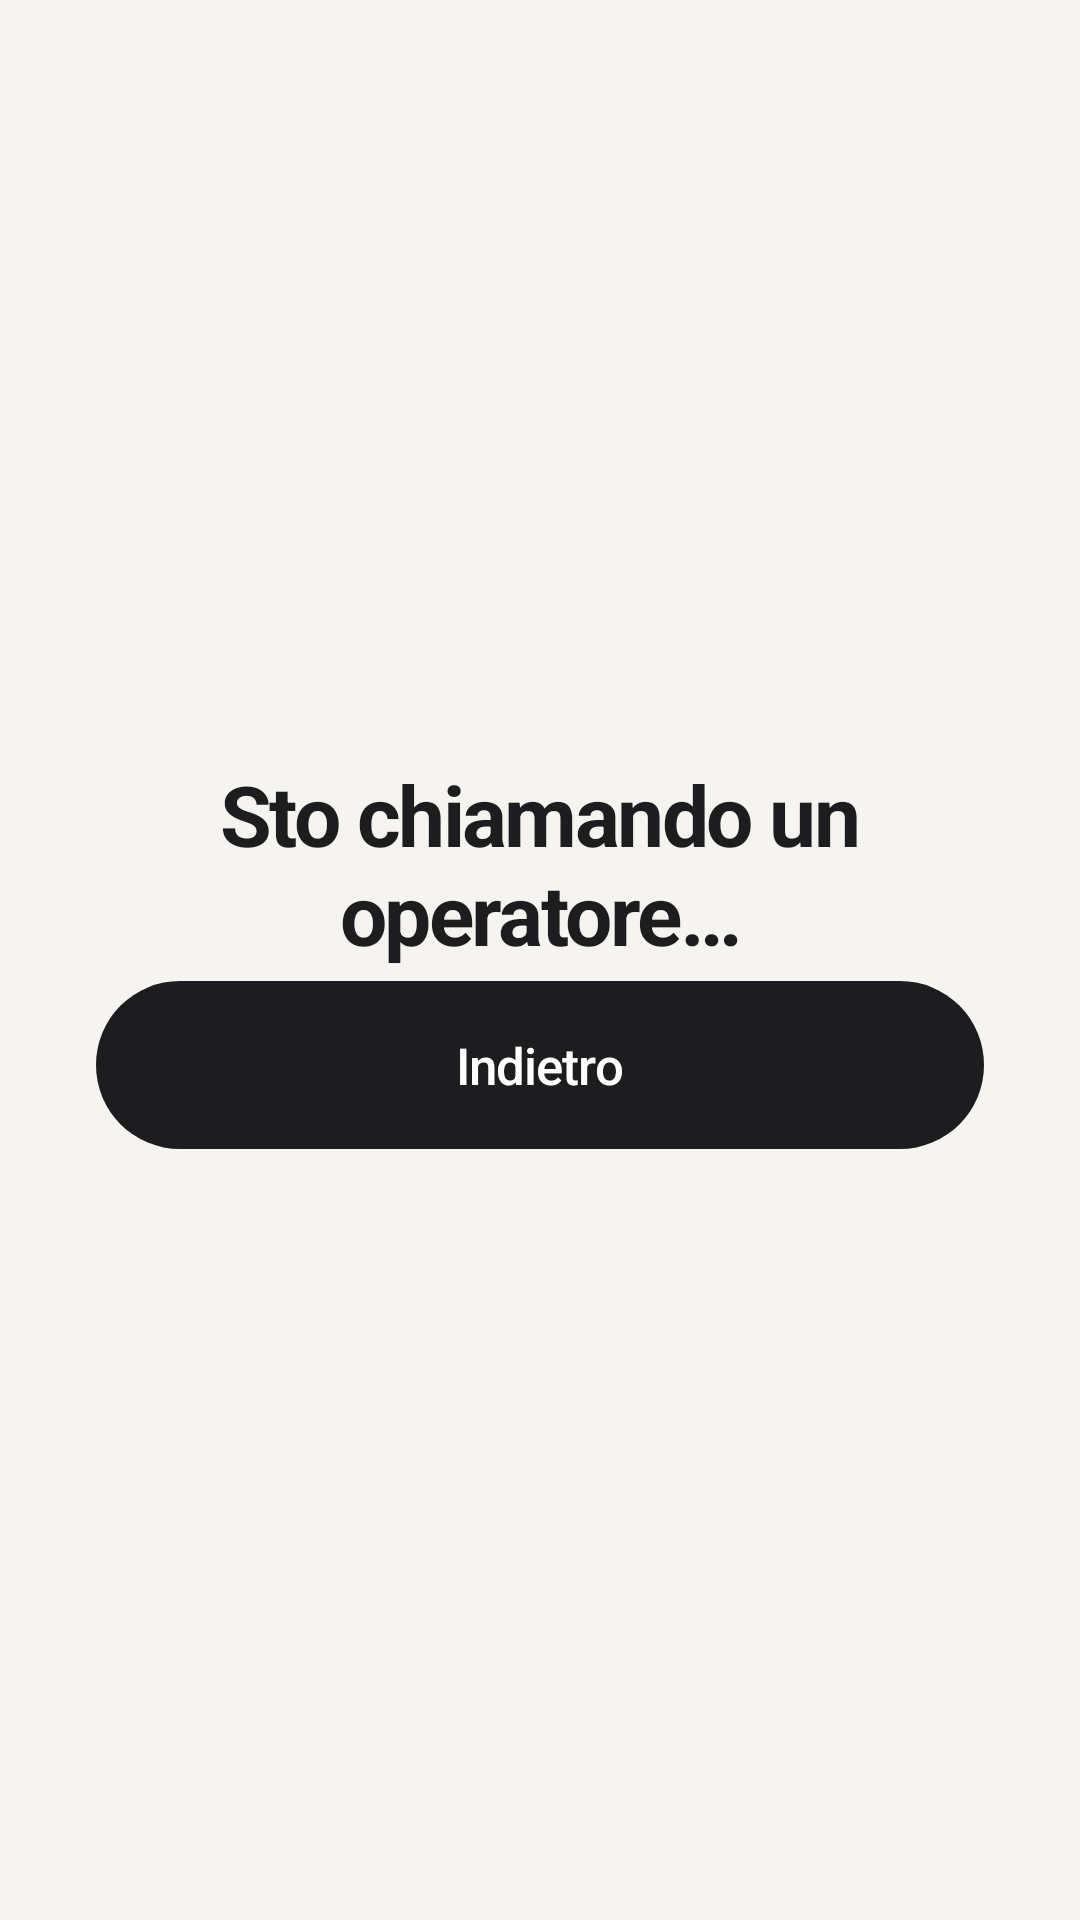

The Android layout XML behind this screen, and the referenced resources:
<!-- AndroidManifest.xml: application theme AppTheme -->
<!-- res/layout/fragment_call_operator.xml -->
<?xml version="1.0" encoding="utf-8"?>
<LinearLayout xmlns:android="http://schemas.android.com/apk/res/android"
    xmlns:tools="http://schemas.android.com/tools"
    android:layout_width="match_parent"
    android:layout_height="match_parent"
    android:background="@color/bob_cream"
    android:gravity="center"
    android:orientation="vertical"
    android:padding="28dp"
    tools:context=".ui.CallOperatorFragment">

    <TextView
        android:id="@+id/text_call_status"
        android:layout_width="match_parent"
        android:layout_height="wrap_content"
        android:gravity="center"
        android:letterSpacing="-0.03"
        android:text="@string/appointments_calling"
        android:textColor="@color/bob_black"
        android:textSize="28sp"
        android:textStyle="bold" />

    <Button
        android:id="@+id/btn_back"
        style="@style/BuddyButton.Primary"
        android:layout_width="match_parent"
        android:layout_height="56dp"
        android:layout_marginTop="32dp"
        android:text="@string/back" />
</LinearLayout>
<!-- resources referenced by this layout -->
<resources>
  <color name="bob_black">#1D1D1F</color>
  <color name="bob_cream">#F5F4F1</color>
  <string name="appointments_calling">Sto chiamando un operatore…</string>
  <string name="back">Indietro</string>
  <style name="BuddyButton.Primary">
          <item name="android:background">@drawable/bg_button_primary</item>
          <item name="backgroundTint">@null</item>
          <item name="android:backgroundTint">@null</item>
          <item name="android:textColor">@color/bob_white</item>
          <item name="android:textSize">17sp</item>
      </style>
  <style name="AppTheme" parent="Theme.AppCompat.Light.NoActionBar">
          <item name="colorPrimary">@color/bob_navy</item>
          <item name="colorPrimaryDark">@color/bob_black</item>
          <item name="colorAccent">@color/bob_teal</item>
          <item name="android:windowBackground">@color/bob_cream</item>
          <item name="android:textColorPrimary">@color/bob_black</item>
          <item name="android:textColor">@color/bob_black</item>
          
          <item name="android:statusBarColor">@android:color/transparent</item>
          <item name="android:navigationBarColor">@color/bob_black</item>
          <item name="android:windowLightStatusBar">false</item>
          <item name="android:windowDrawsSystemBarBackgrounds">true</item>
          <item name="android:windowTranslucentStatus">false</item>
      </style>
  <!-- drawable bg_button_primary (drawable) -->
  <?xml version="1.0" encoding="utf-8"?>
  <shape xmlns:android="http://schemas.android.com/apk/res/android"
      android:shape="rectangle">
      <solid android:color="@color/bob_black" />
      <corners android:radius="56dp" />
  </shape>
  <color name="bob_white">#FFFFFF</color>
  <color name="bob_navy">#0D2C50</color>
  <color name="bob_teal">#0A7A8C</color>
</resources>
